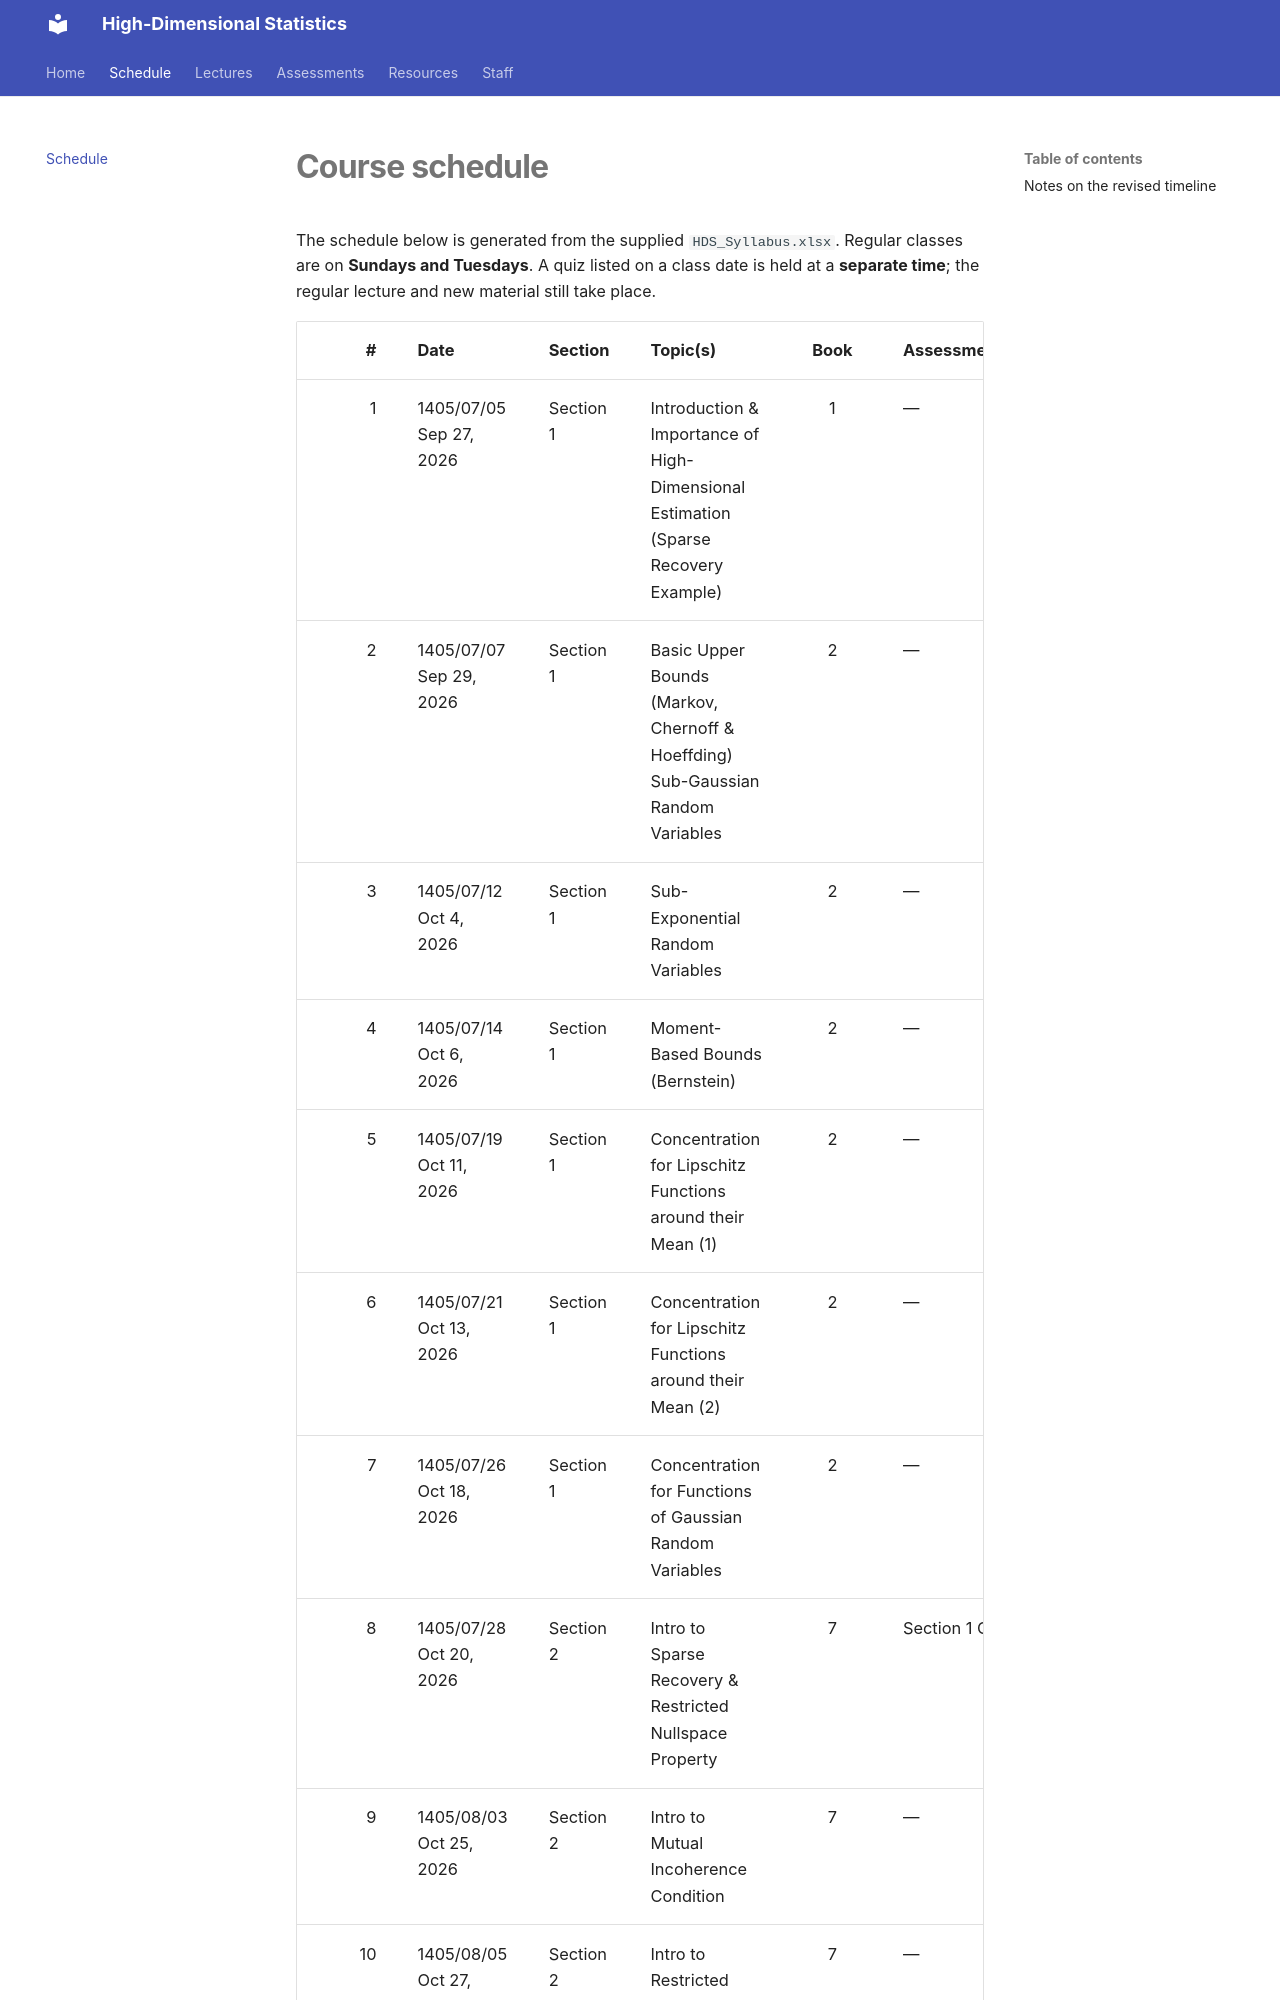

repository: hds-course2026/hds-course2026.github.io · page: schedule/index.html · generator: mkdocs

---
title: Schedule
---

# Course schedule

The schedule below is generated from the supplied `HDS_Syllabus.xlsx`. Regular classes are on **Sundays and Tuesdays**. A quiz listed on a class date is held at a **separate time**; the regular lecture and new material still take place.
